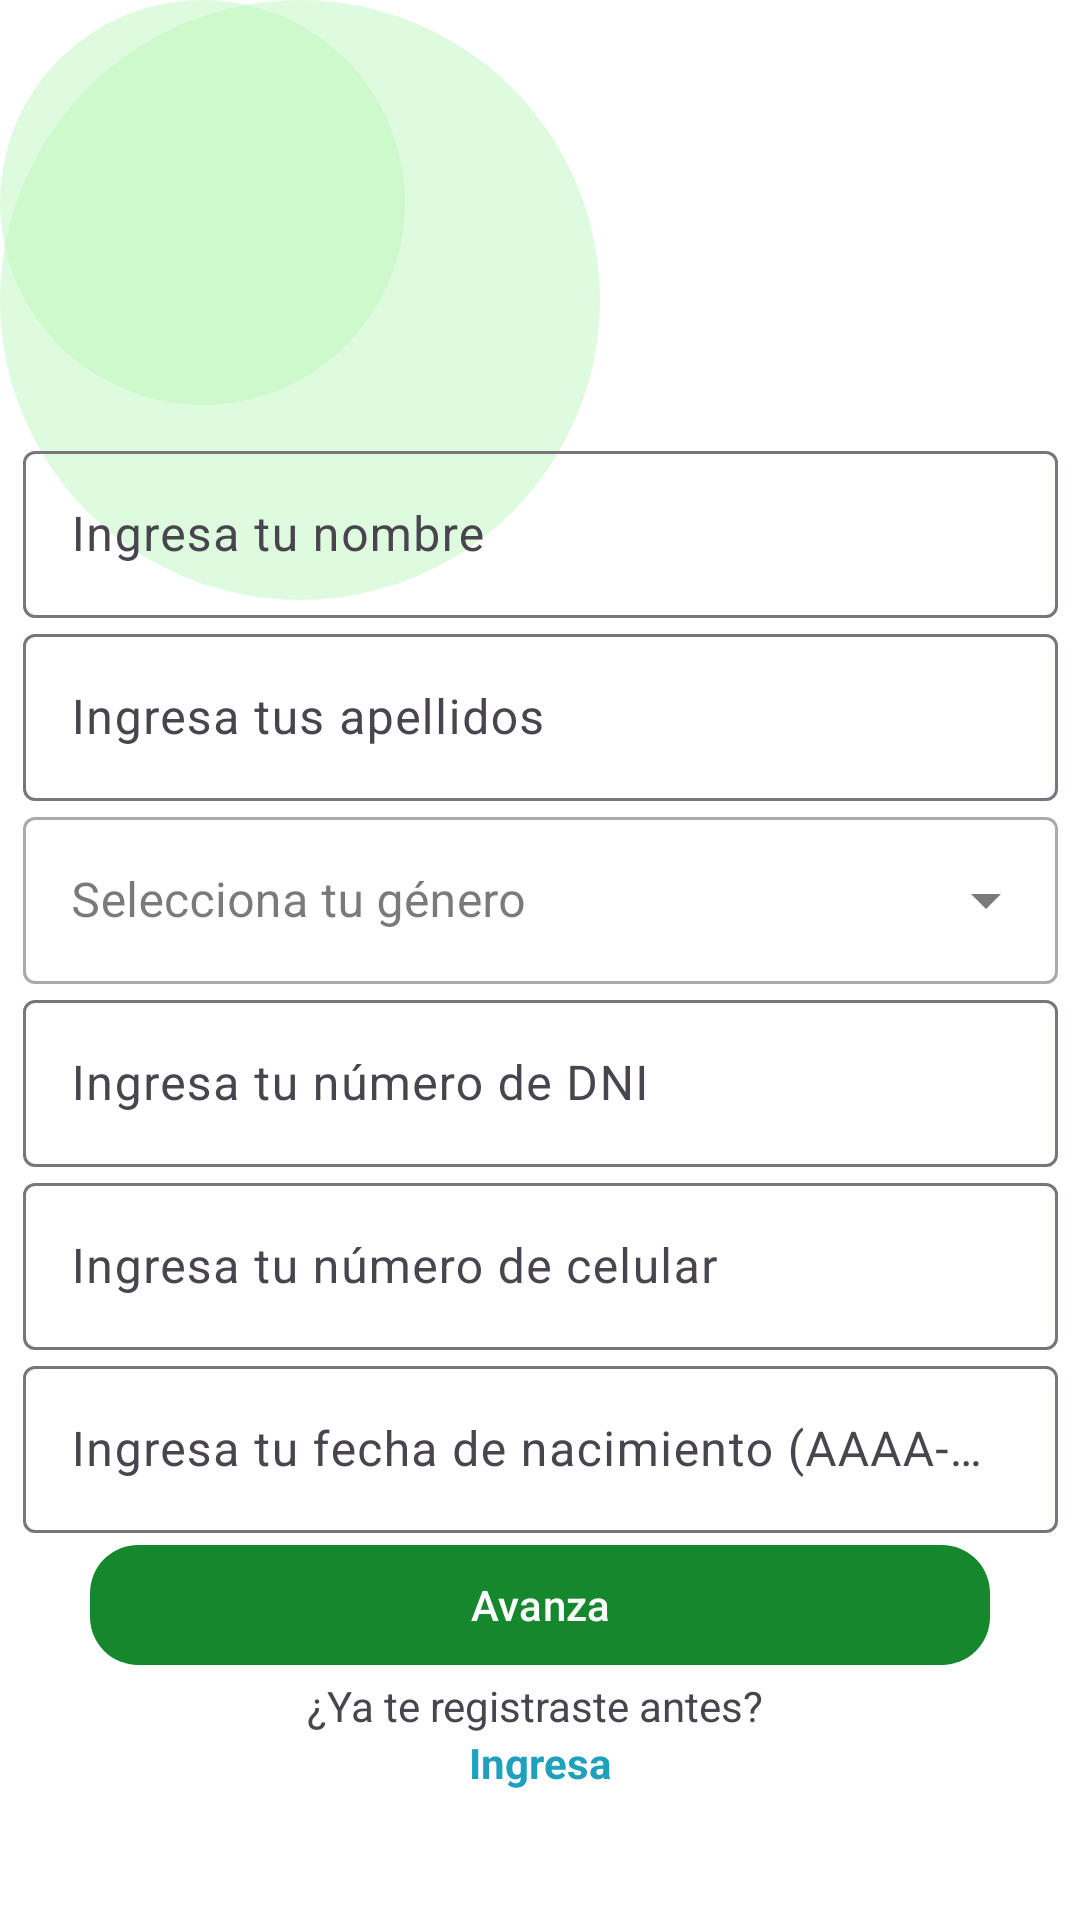

Here is an Android app screen rendered from its layout file. Give the layout XML and the strings, colors and styles it references.
<!-- AndroidManifest.xml: application theme Theme.DoloresApp -->
<!-- res/layout/register_1_layout.xml -->
<?xml version="1.0" encoding="utf-8"?>
<androidx.constraintlayout.widget.ConstraintLayout xmlns:android="http://schemas.android.com/apk/res/android"
    xmlns:app="http://schemas.android.com/apk/res-auto"
    xmlns:tools="http://schemas.android.com/tools"
    android:id="@+id/register_root_step1"
    android:layout_width="match_parent"
    android:layout_height="match_parent">

    <ImageView
        android:layout_width="wrap_content"
        android:layout_height="wrap_content"
        android:layout_centerInParent="true"
        android:src="@drawable/circle_background2"
        tools:layout_editor_absoluteX="-99dp"
        tools:layout_editor_absoluteY="-71dp" />


    <ImageView
        android:layout_width="135dp"
        android:layout_height="135dp"
        android:layout_centerInParent="true"
        android:src="@drawable/circle_background"
        tools:layout_editor_absoluteX="16dp"
        tools:layout_editor_absoluteY="-79dp" />

    <ImageView
        android:id="@+id/imageView2"
        android:layout_width="147dp"
        android:layout_height="145dp"
        android:src="@drawable/ic_logo"
        app:layout_constraintBottom_toTopOf="@+id/name_input_layout"
        app:layout_constraintEnd_toEndOf="parent"
        app:layout_constraintStart_toStartOf="parent"
        app:layout_constraintTop_toTopOf="parent"
        app:layout_constraintVertical_bias="0.2" />

    <com.google.android.material.textfield.TextInputLayout
        android:id="@+id/name_input_layout"
        android:layout_width="345dp"
        android:layout_height="wrap_content"
        app:layout_constraintTop_toBottomOf="@+id/imageView2"
        app:layout_constraintStart_toStartOf="parent"
        app:layout_constraintEnd_toEndOf="parent">

        <com.google.android.material.textfield.TextInputEditText
            android:id="@+id/name"
            android:layout_width="match_parent"
            android:layout_height="wrap_content"
            android:hint="Ingresa tu nombre"
            android:inputType="textPersonName" />
    </com.google.android.material.textfield.TextInputLayout>

    
    <com.google.android.material.textfield.TextInputLayout
        android:id="@+id/lastname_input_layout"
        android:layout_width="345dp"
        android:layout_height="wrap_content"
        app:layout_constraintTop_toBottomOf="@+id/name_input_layout"
        app:layout_constraintStart_toStartOf="parent"
        app:layout_constraintEnd_toEndOf="parent">

        <com.google.android.material.textfield.TextInputEditText
            android:id="@+id/lastname"
            android:layout_width="match_parent"
            android:layout_height="wrap_content"
            android:hint="Ingresa tus apellidos"
            android:inputType="textPersonName" />
    </com.google.android.material.textfield.TextInputLayout>

    
    <com.google.android.material.textfield.TextInputLayout
        android:id="@+id/gender_input_layout"
        style="@style/Widget.MaterialComponents.TextInputLayout.OutlinedBox.ExposedDropdownMenu"
        android:layout_width="345dp"
        android:layout_height="wrap_content"
        android:hint="Selecciona tu género"
        app:layout_constraintTop_toBottomOf="@+id/lastname_input_layout"
        app:layout_constraintStart_toStartOf="parent"
        app:layout_constraintEnd_toEndOf="parent">

        <AutoCompleteTextView
            android:id="@+id/gender_selector"
            android:layout_width="match_parent"
            android:layout_height="wrap_content"
            android:inputType="none"
            android:focusable="false"
            android:entries="@array/gender_options"/>
    </com.google.android.material.textfield.TextInputLayout>

    
    <com.google.android.material.textfield.TextInputLayout
        android:id="@+id/dni_input_layout"
        android:layout_width="345dp"
        android:layout_height="wrap_content"
        app:layout_constraintTop_toBottomOf="@+id/gender_input_layout"
        app:layout_constraintStart_toStartOf="parent"
        app:layout_constraintEnd_toEndOf="parent">

        <com.google.android.material.textfield.TextInputEditText
            android:id="@+id/dni"
            android:layout_width="match_parent"
            android:layout_height="wrap_content"
            android:hint="Ingresa tu número de DNI"
            android:inputType="number" />
    </com.google.android.material.textfield.TextInputLayout>

    
    <com.google.android.material.textfield.TextInputLayout
        android:id="@+id/phone_input_layout"
        android:layout_width="345dp"
        android:layout_height="wrap_content"
        app:layout_constraintTop_toBottomOf="@+id/dni_input_layout"
        app:layout_constraintStart_toStartOf="parent"
        app:layout_constraintEnd_toEndOf="parent">

        <com.google.android.material.textfield.TextInputEditText
            android:id="@+id/phone"
            android:layout_width="match_parent"
            android:layout_height="wrap_content"
            android:hint="Ingresa tu número de celular"
            android:inputType="phone" />
    </com.google.android.material.textfield.TextInputLayout>

    
    <com.google.android.material.textfield.TextInputLayout
        android:id="@+id/birthdate_input_layout"
        android:layout_width="345dp"
        android:layout_height="wrap_content"
        app:layout_constraintTop_toBottomOf="@+id/phone_input_layout"
        app:layout_constraintStart_toStartOf="parent"
        app:layout_constraintEnd_toEndOf="parent">

        <com.google.android.material.textfield.TextInputEditText
            android:id="@+id/birthdate_input"
            android:layout_width="match_parent"
            android:layout_height="wrap_content"
            android:hint="@string/birthdate_hint"
            android:focusable="false"
            android:clickable="true"
            android:inputType="none" />
    </com.google.android.material.textfield.TextInputLayout>

    
    <com.google.android.material.button.MaterialButton
        android:id="@+id/acceder_button"
        android:layout_width="300dp"
        android:layout_height="wrap_content"
        android:text="Avanza"
        app:backgroundTint="@color/principal"
        app:cornerRadius="16dp"
        app:layout_constraintTop_toBottomOf="@+id/birthdate_input_layout"
        app:layout_constraintStart_toStartOf="parent"
        app:layout_constraintEnd_toEndOf="parent"
        app:layout_constraintVertical_bias="0.1"/>

    
    <TextView
        android:id="@+id/login_message"
        android:layout_width="wrap_content"
        android:layout_height="wrap_content"
        android:text="¿Ya te registraste antes? "
        app:layout_constraintTop_toBottomOf="@+id/acceder_button"
        app:layout_constraintStart_toStartOf="parent"
        app:layout_constraintEnd_toEndOf="parent"/>

    
    <TextView
        android:id="@+id/login_link"
        android:layout_width="wrap_content"
        android:layout_height="wrap_content"
        android:text="Ingresa"
        android:textColor="@color/ingresa"
        android:textStyle="bold"
        app:layout_constraintTop_toBottomOf="@+id/login_message"
        app:layout_constraintStart_toStartOf="parent"
        app:layout_constraintEnd_toEndOf="parent"/>

</androidx.constraintlayout.widget.ConstraintLayout>
<!-- resources referenced by this layout -->
<resources>
  <string-array name="gender_options">
          <item>Femenino</item>
          <item>Masculino</item>
      </string-array>
  <color name="ingresa">#1FA0BC</color>
  <color name="principal">#15882E</color>
  <!-- drawable circle_background (drawable) -->
  <shape xmlns:android="http://schemas.android.com/apk/res/android">
      <solid android:color="#70B6F5B6"/> 
      <size
          android:width="161dp"
          android:height="161dp" /> 
      <corners android:radius="100dp" /> 
  </shape>
  <!-- drawable circle_background2 (drawable) -->
  <shape xmlns:android="http://schemas.android.com/apk/res/android">
      <solid android:color="#70B6F5B6"/> 
      <size
          android:width="200dp"
          android:height="200dp" /> 
      <corners android:radius="100dp" /> 
  </shape>
  <string name="birthdate_hint">Ingresa tu fecha de nacimiento (AAAA-MM-DD)</string>
  <style name="Theme.DoloresApp" parent="Base.Theme.DoloresApp" />
  <style name="Base.Theme.DoloresApp" parent="Theme.Material3.DayNight.NoActionBar">
          
          <item name="colorPrimary">@color/primary</item>
          <item name="colorPrimaryDark">@color/primary_dark</item>
          <item name="colorSecondary">@color/secondary</item>
          <item name="colorOnPrimary">@color/white</item>
          <item name="colorOnSecondary">@color/white</item>
          
          
          <item name="android:colorBackground">@color/background_light</item>
          <item name="colorSurface">@color/surface_light</item>
          <item name="colorOnSurface">@color/text_primary</item>
          
          
          <item name="android:statusBarColor">@android:color/transparent</item>
          <item name="android:navigationBarColor">@android:color/transparent</item>
          <item name="android:windowLayoutInDisplayCutoutMode">shortEdges</item>
          <item name="android:windowLightStatusBar">false</item>
          <item name="android:windowTranslucentStatus">false</item>
          
          
          <item name="colorError">@color/error</item>
      </style>
  <color name="primary">#15882E</color>
  <color name="primary_dark">#0D5E1F</color>
  <color name="secondary">#1FA0BC</color>
  <color name="white">#FFFFFF</color>
  <color name="background_light">#FFFFFF</color>
  <color name="surface_light">#FFFFFF</color>
  <color name="text_primary">#212121</color>
  <color name="error">#B00020</color>
</resources>
